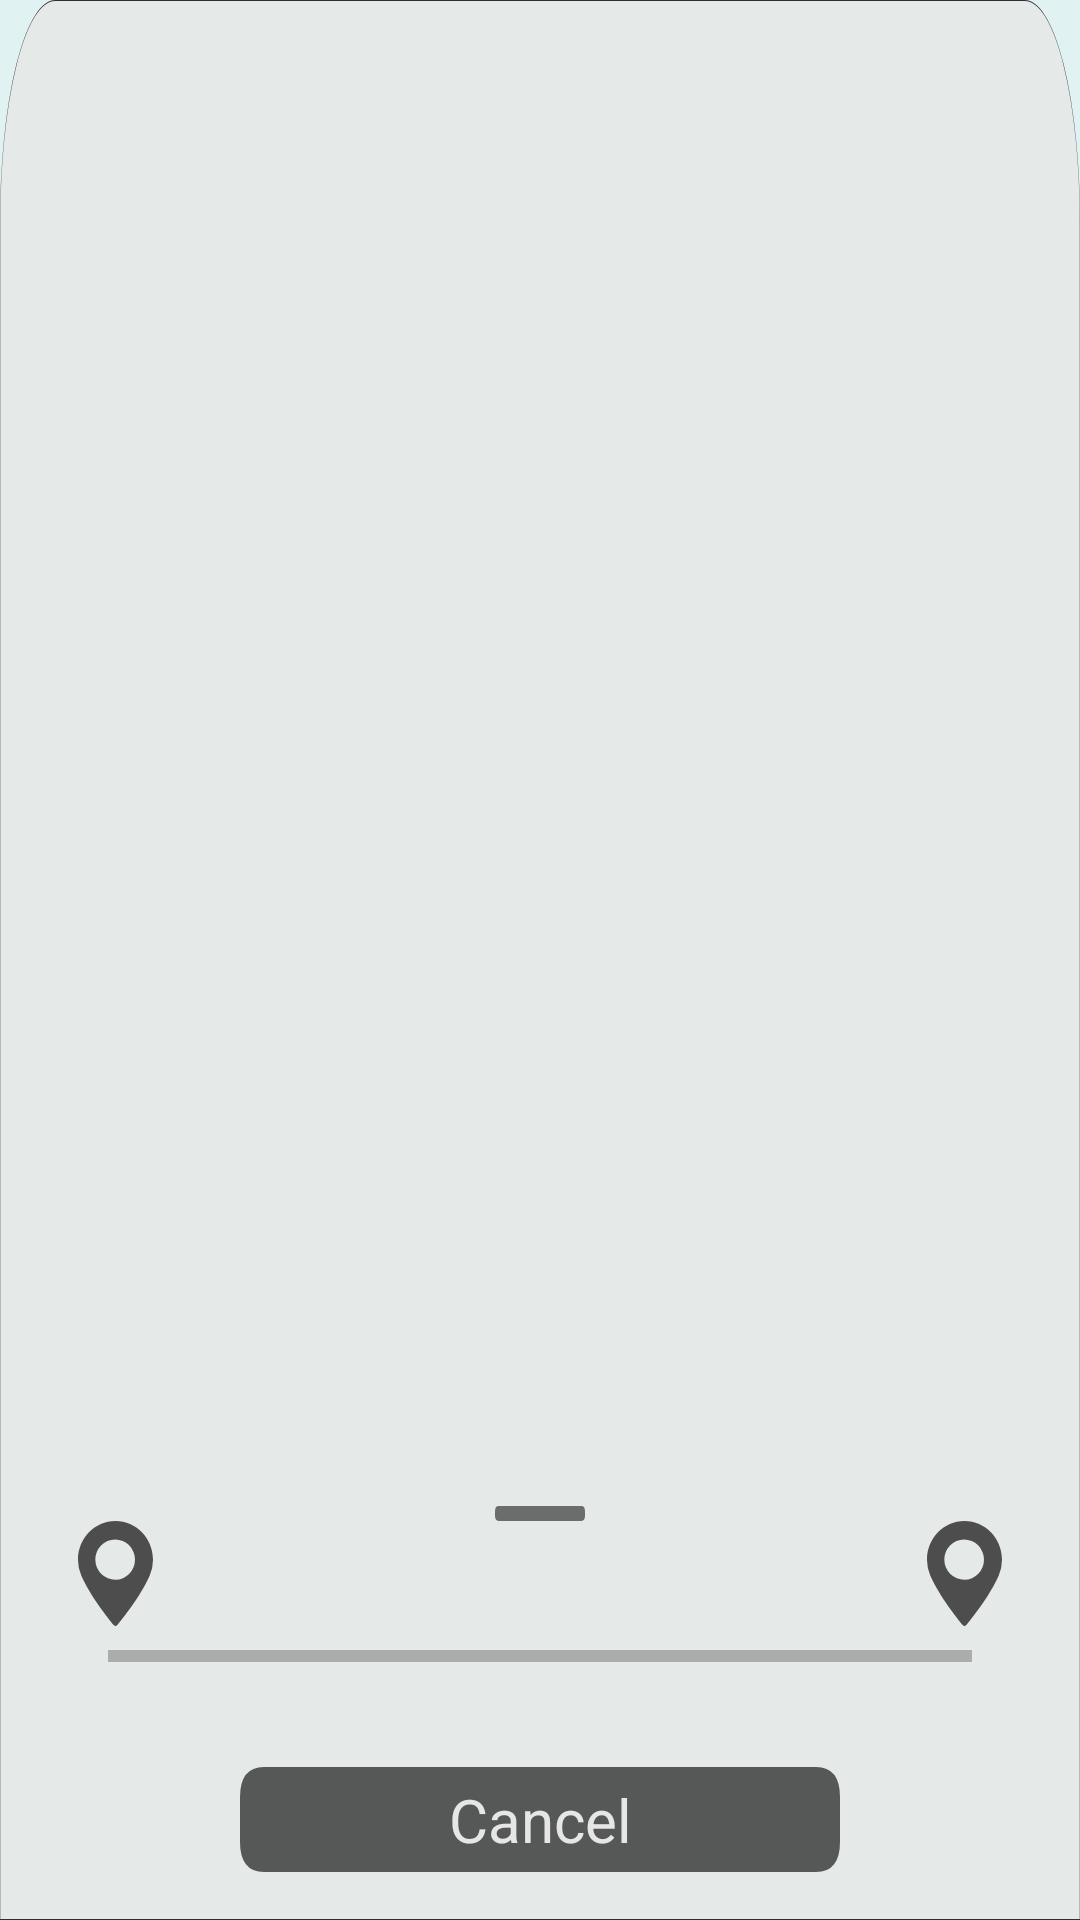

Layout XML and referenced resources for this Android screen:
<!-- AndroidManifest.xml: application theme AppTheme -->
<!-- res/layout/on_way.xml -->
<?xml version="1.0" encoding="utf-8"?>
<RelativeLayout xmlns:android="http://schemas.android.com/apk/res/android"
    android:layout_width="match_parent"
    android:layout_height="155dp"
    android:layout_alignParentBottom="true"
    android:layout_marginBottom="-72dp"
    android:layout_marginEnd="@dimen/panelMargin"
    android:layout_marginStart="@dimen/panelMargin"
    android:background="@drawable/on_way_bg"
    android:padding="16dp">

    <View
        android:layout_width="30dp"
        android:layout_height="5dp"
        android:layout_above="@id/progressBar"
        android:layout_centerHorizontal="true"
        android:layout_marginBottom="40dp"
        android:background="@drawable/indicator" />

    <View
        android:layout_width="25dp"
        android:layout_height="35dp"
        android:layout_above="@id/progressBar"
        android:layout_alignParentStart="true"
        android:layout_marginBottom="5dp"
        android:layout_marginStart="10dp"
        android:background="@drawable/placeholder" />

    <View
        android:layout_width="25dp"
        android:layout_height="35dp"
        android:layout_above="@id/progressBar"
        android:layout_alignParentEnd="true"
        android:layout_marginBottom="5dp"
        android:layout_marginEnd="10dp"
        android:background="@drawable/placeholder" />

    <ProgressBar
        android:id="@+id/progressBar"
        style="?android:attr/progressBarStyleHorizontal"
        android:layout_width="match_parent"
        android:layout_height="10dp"
        android:layout_above="@id/cancelButton"
        android:layout_marginBottom="32dp"
        android:layout_marginEnd="20dp"
        android:layout_marginStart="20dp"
        android:max="100" />

    <Button
        android:id="@+id/cancelButton"
        android:layout_width="200dp"
        android:layout_height="35dp"
        android:layout_alignParentBottom="true"
        android:layout_centerHorizontal="true"
        android:background="@drawable/cancel_button_bg"
        android:text="@string/cancel_button_text"
        android:textAllCaps="false"
        android:textColor="@color/secondary_text_color"
        android:textSize="20sp"
        android:typeface="sans" />

</RelativeLayout>
<!-- resources referenced by this layout -->
<resources>
  <color name="secondary_text_color">#E6E6E6</color>
  <dimen name="panelMargin">16dp</dimen>
  <!-- drawable cancel_button_bg (drawable) -->
  <?xml version="1.0" encoding="utf-8"?>
  <vector xmlns:android="http://schemas.android.com/apk/res/android"
      android:width="800dp"
      android:height="111dp"
      android:viewportWidth="800"
      android:viewportHeight="111">
  
      <path
          android:fillColor="#333"
          android:fillAlpha="0.8"
          android:strokeAlpha="0.8"
          android:strokeWidth="1"
          android:pathData="M 31.99 0 L 768.01 0 Q 800 0 800 31.99 L 800 79.01 Q 800 111 768.01 111 L 31.99 111 Q 0 111 0 79.01 L 0 31.99 Q 0 0 31.99 0 Z" />
  </vector>
  <!-- drawable indicator (drawable) -->
  <?xml version="1.0" encoding="utf-8"?>
  <vector xmlns:android="http://schemas.android.com/apk/res/android"
      android:width="80dp"
      android:height="9dp"
      android:viewportWidth="80"
      android:viewportHeight="9">
  
      <path
          android:fillColor="#4d4d4d"
          android:fillAlpha="0.8"
          android:strokeAlpha="0.8"
          android:strokeWidth="1"
          android:pathData="M 3.25 0 L 76.75 0 Q 80 0 80 3.25 L 80 5.75 Q 80 9 76.75 9 L 3.25 9 Q 0 9 0 5.75 L 0 3.25 Q 0 0 3.25 0 Z" />
  </vector>
  <!-- drawable on_way_bg (drawable) -->
  <?xml version="1.0" encoding="utf-8"?>
  <vector xmlns:android="http://schemas.android.com/apk/res/android"
      android:width="1020dp"
      android:height="450dp"
      android:viewportWidth="1020.25"
      android:viewportHeight="450.25">
  
      <path
          android:fillColor="#e6e6e6"
          android:fillAlpha="0.8"
          android:strokeColor="#000"
          android:strokeAlpha="0.8"
          android:strokeWidth="0.25"
          android:strokeMiterLimit="10"
          android:pathData="M52.13 0.13 h916a52,52,0,0,1,52,52v398a0,0,0,0,1,0,0H0.13a0,0,0,0,1,0,0v-398A52,52,0,0,1,52.13 0.13 Z" />
  </vector>
  <!-- drawable placeholder (drawable) -->
  <?xml version="1.0" encoding="utf-8"?>
  <vector xmlns:android="http://schemas.android.com/apk/res/android"
      android:width="28dp"
      android:height="39dp"
      android:viewportWidth="87"
      android:viewportHeight="120">
  
      <path
          android:fillColor="#4d4d4d"
          android:pathData="M43.5,0C19.51,0,0,19.82,0,44.18a43.71,43.71,0,0,0,3.8,18c10.88,24.17,31.73,49.69,37.87,56.94a2.38,2.38,0,0,0,1.83 0.85 ,2.41,2.41,0,0,0,1.83-0.85c6.13-7.25,27-32.76,37.87-56.94a43.71,43.71,0,0,0,3.8-18C87,19.82,67.48,0,43.5,0Zm0,67.13A23,23,0,1,1,66.09,44.18,22.81,22.81,0,0,1,43.5,67.13Z" />
  </vector>
  <string name="cancel_button_text">Cancel</string>
  <style name="AppTheme" parent="Theme.AppCompat.Light.NoActionBar">
          <item name="colorPrimary">@color/primaryColor</item>
          <item name="colorPrimaryDark">@color/primaryDarkColor</item>
          <item name="colorAccent">@color/secondaryDarkColor</item>
          <item name="android:textColorPrimary">@color/primaryTextColor</item>
          <item name="android:textColorSecondary">@color/secondaryTextColor</item>
          <item name="android:statusBarColor">@color/primaryDarkColor</item>
          <item name="android:navigationBarColor">@color/primaryDarkColor</item>
          <item name="android:textColorPrimaryInverse">@color/primary_text_material_dark</item>
          <item name="android:colorBackground">@color/background_material_light</item>
      </style>
  <color name="primaryColor">#e6e6e6</color>
  <color name="primaryDarkColor">#333333</color>
  <color name="secondaryDarkColor">#007ac1</color>
  <color name="primaryTextColor">#333333</color>
  <color name="secondaryTextColor">#000000</color>
  <color name="primary_text_material_dark">#e0f2f1</color>
  <color name="background_material_light">#e0f2f1</color>
</resources>
